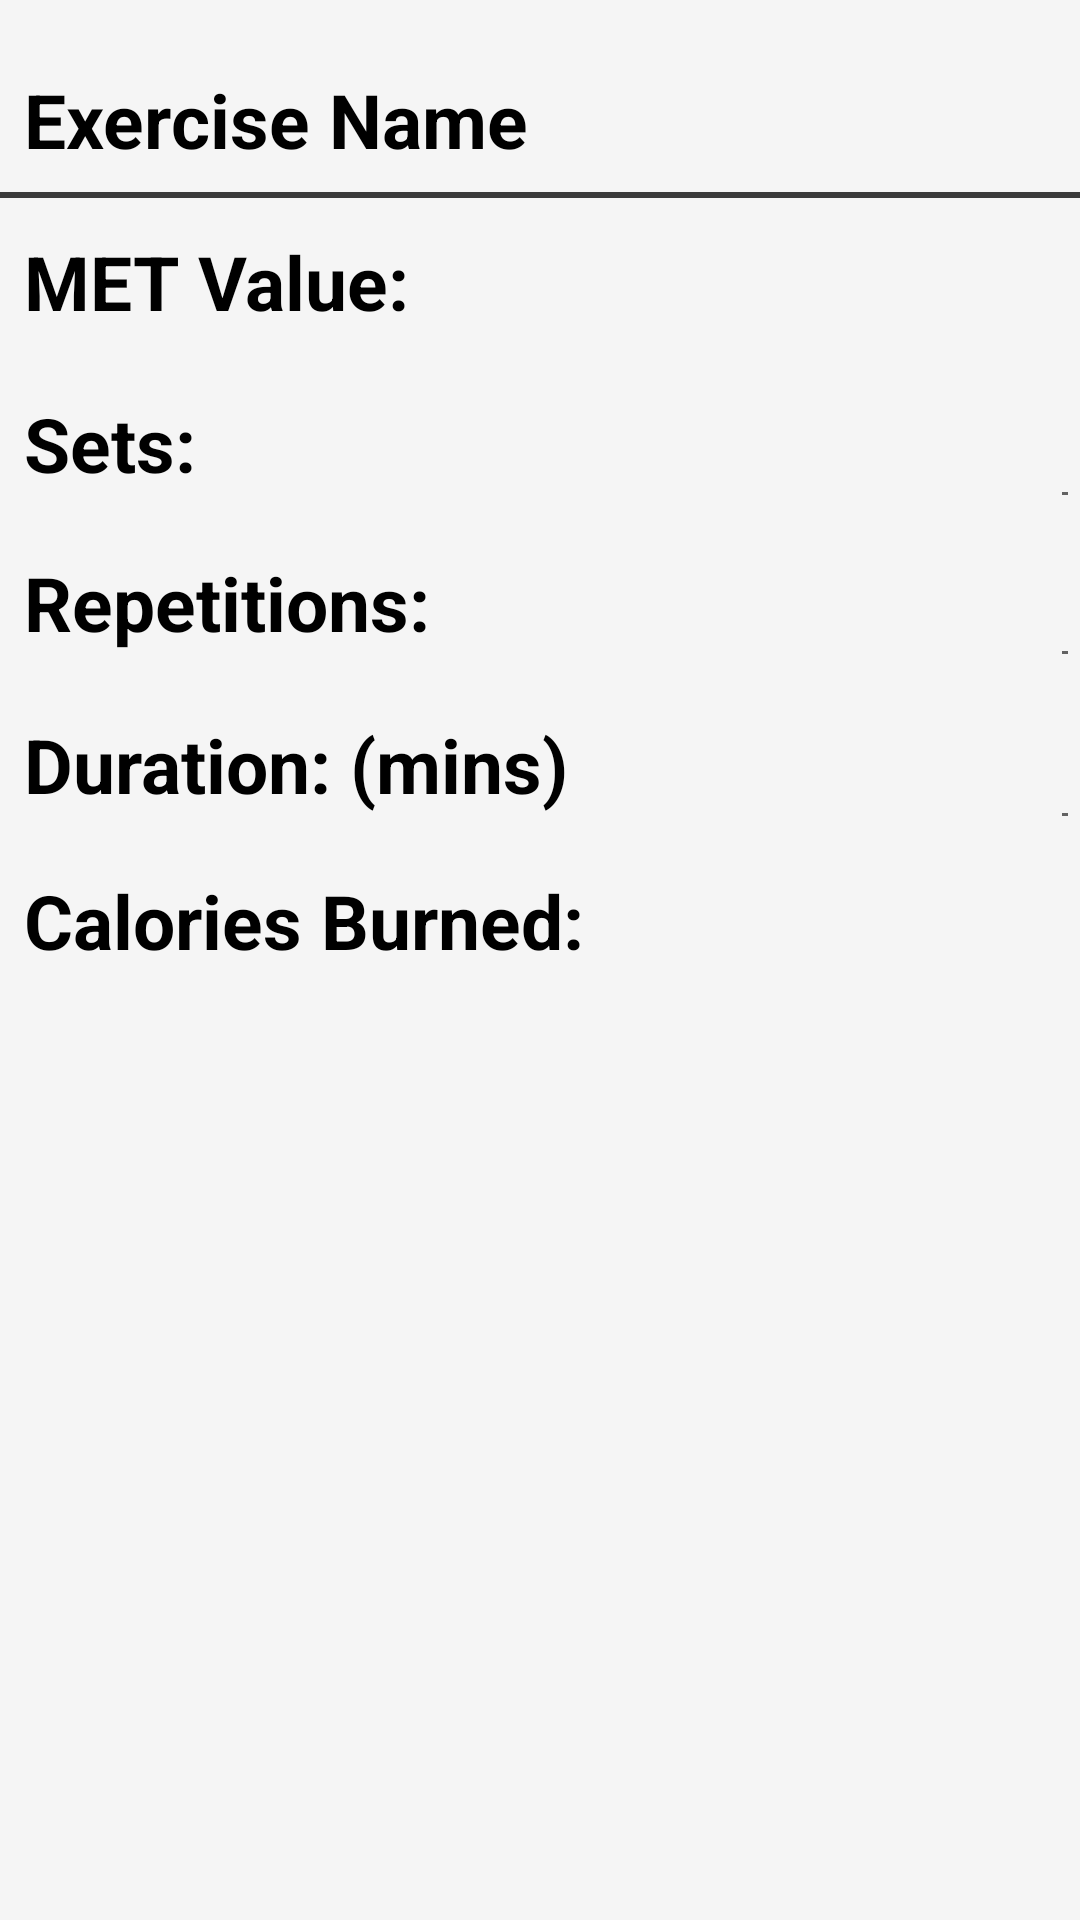

Write the Android layout XML for this screen, with the resource values it uses.
<!-- AndroidManifest.xml: application theme AppTheme.NoActionBar -->
<!-- res/layout/activity_exercisecardview.xml -->
<?xml version="1.0" encoding="utf-8"?>
<RelativeLayout xmlns:android="http://schemas.android.com/apk/res/android"
    xmlns:app="http://schemas.android.com/apk/res-auto"
    xmlns:tools="http://schemas.android.com/tools"
    android:layout_width="match_parent"
    android:layout_height="match_parent"
    android:background="#F5F5F5"
    tools:ignore="HardCodedText"
    tools:context=".exercisecardview">
    <TextView
        android:id="@+id/exNameTextView"
        android:layout_width="match_parent"
        android:layout_height="50dp"
        android:layout_marginTop="15dp"
        android:padding="8dp"
        android:text="Exercise Name"
        android:textColor="@color/black"
        android:textSize="25sp"
        android:textStyle="bold" />
    <View
        android:layout_width="match_parent"
        android:layout_height="2dp"
        android:background="@color/defaultcolor"
        android:layout_marginTop="64dp"/>

    <TextView
        android:layout_width="wrap_content"
        android:layout_height="50dp"
        android:layout_marginTop="69dp"
        android:text="MET Value:"
        android:padding="8dp"
        android:textStyle="bold"
        android:textColor="@color/black"
        android:textSize="25sp"/>
    <TextView
        android:id="@+id/metTextView"
        android:layout_width="wrap_content"
        android:layout_height="50dp"
        android:layout_marginStart="350dp"
        android:layout_marginTop="69dp"
        android:padding="10dp"
        android:text="1.0"
        android:textColor="@color/black"
        android:textSize="25sp"
        android:textStyle="bold" />
    <TextView
        android:layout_width="wrap_content"
        android:layout_height="50dp"
        android:layout_marginTop="123dp"
        android:text="Sets:"
        android:padding="8dp"
        android:textStyle="bold"
        android:textColor="@color/black"
        android:textSize="25sp"/>
    <EditText
        android:id="@+id/setsTextView"
        android:layout_width="55dp"
        android:layout_height="50dp"
        android:layout_marginStart="350dp"
        android:layout_marginTop="123dp"
        android:padding="10dp"
        android:focusable="true"
        android:textColor="@color/black"
        android:textSize="25sp"
        android:inputType="number"
        android:textStyle="bold"
        tools:ignore="Autofill" />
    <TextView
        android:layout_width="wrap_content"
        android:layout_height="50dp"
        android:layout_marginTop="176dp"
        android:text="Repetitions:"
        android:padding="8dp"
        android:textStyle="bold"
        android:textColor="@color/black"
        android:textSize="25sp"/>
    <EditText
        android:id="@+id/repsTextView"
        android:layout_width="55dp"
        android:layout_height="50dp"
        android:layout_marginStart="350dp"
        android:layout_marginTop="176dp"
        android:padding="10dp"
        android:focusable="true"
        android:inputType="number"
        android:textColor="@color/black"
        android:textSize="25sp"
        android:textStyle="bold"
        tools:ignore="Autofill" />
    <TextView
        android:layout_width="wrap_content"
        android:layout_height="50dp"
        android:layout_marginTop="230dp"
        android:text="Duration: (mins)"
        android:padding="8dp"
        android:textStyle="bold"
        android:textColor="@color/black"
        android:textSize="25sp"/>
    <EditText
        android:id="@+id/minsTextView"
        android:layout_width="55dp"
        android:layout_height="50dp"
        android:layout_marginStart="350dp"
        android:layout_marginTop="230dp"
        android:padding="10dp"
        android:focusable="true"
        android:inputType="number"
        android:textColor="@color/black"
        android:textSize="25sp"
        android:textStyle="bold"
        tools:ignore="Autofill" />
    <TextView
        android:layout_width="wrap_content"
        android:layout_height="50dp"
        android:layout_marginTop="282dp"
        android:text="Calories Burned:"
        android:padding="8dp"
        android:textStyle="bold"
        android:textColor="@color/black"
        android:textSize="25sp"/>
    <TextView
        android:id="@+id/caloriesburnedTextView"
        android:layout_width="130dp"
        android:layout_height="50dp"
        android:layout_marginStart="300dp"
        android:layout_marginTop="282dp"
        android:padding="10dp"
        android:text=""
        android:textColor="@color/black"
        android:textSize="25sp"
        android:textStyle="bold" />
    <Button
        android:id="@+id/addButton"
        android:layout_width="wrap_content"
        android:layout_height="wrap_content"
        android:layout_marginStart="60dp"
        android:layout_marginTop="647dp"
        android:background="@drawable/border"
        android:textColor="@color/white"
        android:backgroundTint="@color/black"
        android:soundEffectsEnabled="true"
        android:text="Add"
        android:textSize="20sp" />

    <Button
        android:id="@+id/closeButton"
        android:layout_width="wrap_content"
        android:layout_height="wrap_content"
        android:layout_marginStart="240dp"
        android:layout_marginTop="647dp"
        android:background="@drawable/border"
        android:backgroundTint="@color/black"
        android:soundEffectsEnabled="true"
        android:text="Cancel"
        android:textColor="@color/white"
        android:textSize="20sp" />
</RelativeLayout>
<!-- resources referenced by this layout -->
<resources>
  <color name="black">#FF000000</color>
  <color name="defaultcolor">#3B3B3B</color>
  <color name="white">#FFFFFFFF</color>
  <!-- drawable border (drawable) -->
  <?xml version="1.0" encoding="utf-8"?>
  <shape xmlns:android="http://schemas.android.com/apk/res/android" android:shape="rectangle">
      <stroke
          android:width="2dp"
          android:color="#000000" />
      <corners android:radius="16dp"/>
  </shape>
  <style name="AppTheme.NoActionBar" parent="Theme.AppCompat.Light.DarkActionBar">
          <item name="windowActionBar">false</item>
          <item name="windowNoTitle">true</item>
          <item name="android:windowFullscreen">true</item>
      </style>
</resources>
